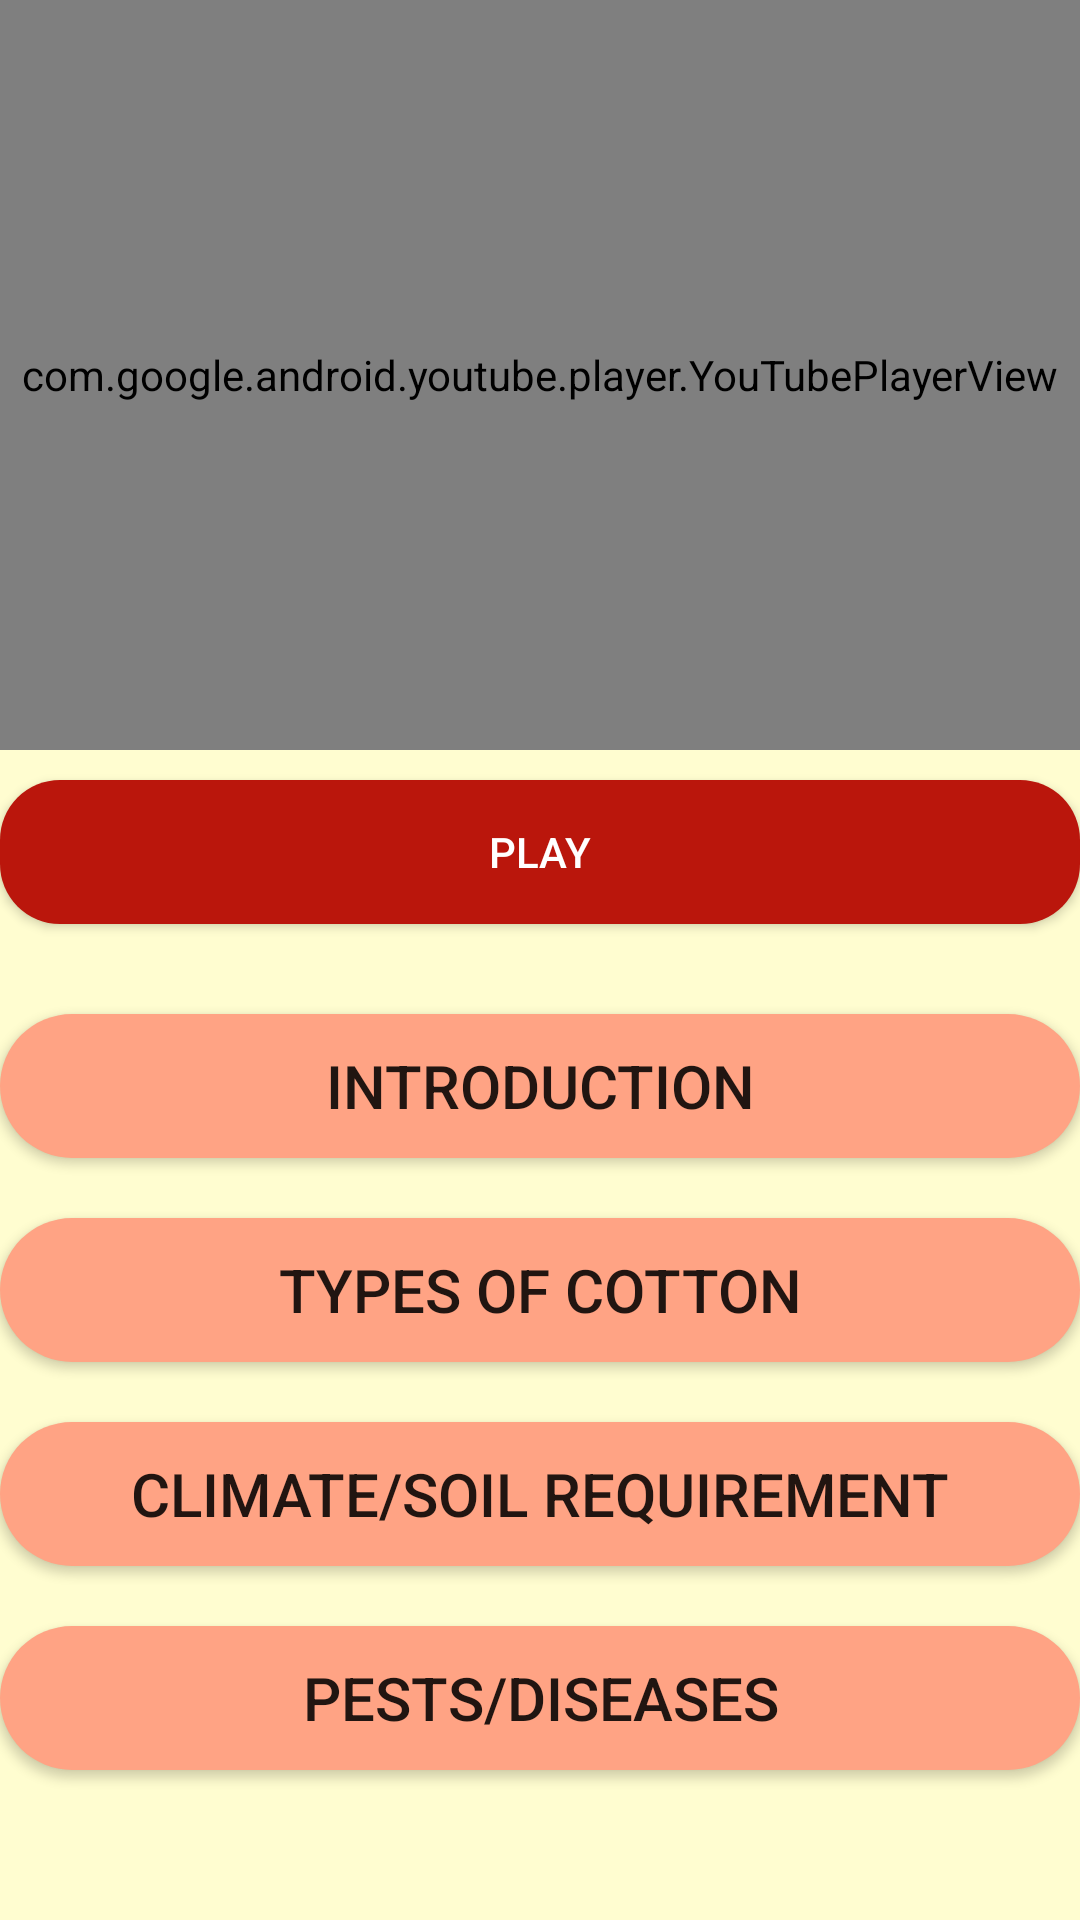

Produce the Android XML layout that renders to this screen, including the resource entries it uses.
<!-- AndroidManifest.xml: application theme Theme.KRISHIAPP -->
<!-- res/layout/activity_apple.xml -->
<?xml version="1.0" encoding="utf-8"?>
<LinearLayout xmlns:android="http://schemas.android.com/apk/res/android"
    xmlns:app="http://schemas.android.com/apk/res-auto"
    xmlns:tools="http://schemas.android.com/tools"
    android:layout_width="match_parent"
    android:layout_height="match_parent"
    tools:context=".apple"
    android:background="@color/cream"
    android:orientation="vertical">

    <com.google.android.youtube.player.YouTubePlayerView
        android:layout_width="match_parent"
        android:layout_height="250dp"
        android:id="@+id/appleyoutube"/>
    <Button
        android:layout_width="match_parent"
        android:layout_height="wrap_content"
        android:text="Play"
        android:id="@+id/playforapple"
        android:layout_marginTop="10dp"
        android:background="@drawable/youtubebutton"
        android:textColor="#ffffff"/>
    <Button
        android:layout_width="match_parent"
        android:layout_height="wrap_content"
        android:background="@drawable/buttondesign2"
        android:layout_marginTop="30dp"
        android:text="INTRODUCTION"
        android:id="@+id/introapple"
        android:textSize="20dp"
        />
    <Button
        android:layout_width="match_parent"
        android:layout_height="wrap_content"
        android:background="@drawable/buttondesign2"
        android:layout_marginTop="20dp"
        android:text="TYPES OF COTTON"
        android:id="@+id/typesofapple"
        android:textSize="20dp"
        />
    <Button
        android:layout_width="match_parent"
        android:layout_height="wrap_content"
        android:background="@drawable/buttondesign2"
        android:layout_marginTop="20dp"
        android:text="CLIMATE/SOIL REQUIREMENT"
        android:id="@+id/climate_soil_ofapple"
        android:textSize="20dp"
        />

    <Button
        android:layout_width="match_parent"
        android:layout_height="wrap_content"
        android:background="@drawable/buttondesign2"
        android:layout_marginTop="20dp"
        android:text="PESTS/DISEASES"
        android:id="@+id/diseases_apple"
        android:textSize="20dp"
        />





</LinearLayout>
<!-- resources referenced by this layout -->
<resources>
  <color name="cream">#fffdd0</color>
  <!-- drawable buttondesign2 (drawable) -->
  <?xml version="1.0" encoding="utf-8"?>
  <shape xmlns:android="http://schemas.android.com/apk/res/android"
      android:shape="rectangle"
      >
      <corners android:radius="30dp"></corners>
      <solid android:color="#ffa384"></solid>
  </shape>
  <!-- drawable youtubebutton (drawable) -->
  <?xml version="1.0" encoding="utf-8"?>
  <shape xmlns:android="http://schemas.android.com/apk/res/android">
  <corners android:radius="20dp"></corners>
      <solid android:color="#ba160c"/>
  </shape>
  <style name="Theme.KRISHIAPP" parent="Theme.AppCompat.Light.NoActionBar">
          
          <item name="colorPrimary">@color/purple_500</item>
          <item name="colorPrimaryVariant">@color/purple_700</item>
          <item name="colorOnPrimary">@color/white</item>
          
          <item name="colorSecondary">@color/teal_200</item>
          <item name="colorSecondaryVariant">@color/teal_700</item>
          <item name="colorOnSecondary">@color/black</item>
          
          <item name="android:statusBarColor" tools:targetApi="l">?attr/colorPrimaryVariant</item>
          
      </style>
  <color name="purple_500">#FF6200EE</color>
  <color name="purple_700">#FF3700B3</color>
  <color name="white">#FFFFFFFF</color>
  <color name="teal_200">#FF03DAC5</color>
  <color name="teal_700">#FF018786</color>
  <color name="black">#FF000000</color>
</resources>
